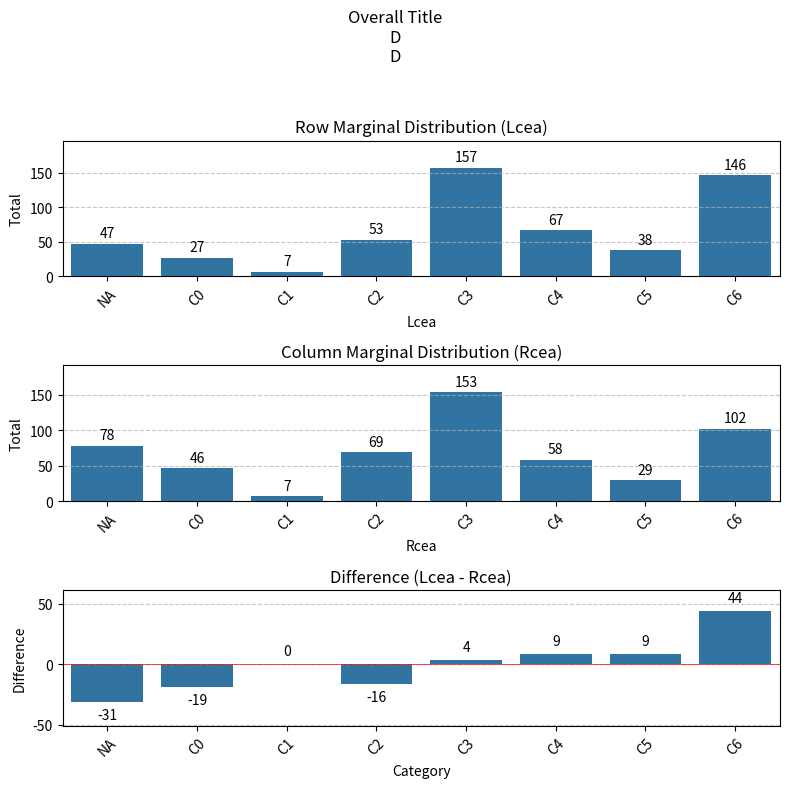

This figure's Python source:
import pandas as pd
import matplotlib.pyplot as plt
import seaborn as sns

# Assuming df_tabl is your contingency table DataFrame
# If not, recreate it:
data = [
     [0, 0, 0, 2, 18, 5, 0, 22],
     [0, 0, 0, 1, 8, 2, 2, 14],
     [0, 0, 1, 0, 3, 2, 1, 0],
     [3, 1, 1, 10, 14, 3, 3, 18],
     [20, 9, 0, 15, 80, 16, 3, 14],
     [9, 2, 1, 3, 17, 23, 7, 5],
     [7, 5, 1, 5, 4, 2, 6, 8],
     [39, 29, 3, 33, 9, 5, 7, 21]
 ]
index = pd.Index(['NA', 'C0', 'C1', 'C2', 'C3', 'C4', 'C5', 'C6'], name='Lcea')
columns = pd.Index(['NA', 'C0', 'C1', 'C2', 'C3', 'C4', 'C5', 'C6'], name='Rcea')
df_tabl = pd.DataFrame(data, index=index, columns=columns)

import pandas as pd
import matplotlib.pyplot as plt
import seaborn as sns

# Assuming df_tabl is your contingency table DataFrame
# If not, recreate it as shown in the previous example

# Calculate row and column totals
row_totals = df_tabl.sum(axis=1)
col_totals = df_tabl.sum(axis=0)

# Calculate the difference (Lcea - Rcea)
diff_totals = row_totals - col_totals

# Create a figure with three subplots
fig, (ax1, ax2, ax3) = plt.subplots(3, 1, figsize=(8, 8))

# Function to add value labels on top of bars
def add_value_labels(ax, spacing=5):
    for rect in ax.patches:
        y_value = rect.get_height()
        x_value = rect.get_x() + rect.get_width() / 2
        label = f"{y_value:.0f}"
        va = 'bottom' if y_value >= 0 else 'top'
        y_pos = y_value + spacing if y_value >= 0 else y_value - spacing
        ax.annotate(label, (x_value, y_pos), ha='center', va=va)

# Function to set y-axis limits with extra space for labels (for positive values only)
def set_y_axis_limit_positive(ax, values):
    max_val = max(values)
    ax.set_ylim(0, max_val * 1.25)  # Add 15% extra space on top

# Function to set y-axis limits with extra space for labels (for positive and negative values)
def set_y_axis_limit_both(ax, values):
    max_val = max(abs(max(values)), abs(min(values)))
    ax.set_ylim(-max_val * 1.15, max_val * 1.40)  # Add 15% extra space on both sides

# Plot row totals (Lcea)
sns.barplot(x=row_totals.index, y=row_totals.values, ax=ax1)
ax1.set_title('Row Marginal Distribution (Lcea)')
ax1.set_xlabel('Lcea')
ax1.set_ylabel('Total')
ax1.tick_params(axis='x', rotation=45)
ax1.grid(axis='y', linestyle='--', alpha=0.7)
set_y_axis_limit_positive(ax1, row_totals)
add_value_labels(ax1)

# Plot column totals (Rcea)
sns.barplot(x=col_totals.index, y=col_totals.values, ax=ax2)
ax2.set_title('Column Marginal Distribution (Rcea)')
ax2.set_xlabel('Rcea')
ax2.set_ylabel('Total')
ax2.tick_params(axis='x', rotation=45)
ax2.grid(axis='y', linestyle='--', alpha=0.7)
set_y_axis_limit_positive(ax2, col_totals)
add_value_labels(ax2)

# Plot difference (Lcea - Rcea)
sns.barplot(x=diff_totals.index, y=diff_totals.values, ax=ax3)
ax3.set_title('Difference (Lcea - Rcea)')
ax3.set_xlabel('Category')
ax3.set_ylabel('Difference')
ax3.tick_params(axis='x', rotation=45)
ax3.grid(axis='y', linestyle='--', alpha=0.7)
set_y_axis_limit_both(ax3, diff_totals)
add_value_labels(ax3)

# Add a horizontal line at y=0 for the difference plot
ax3.axhline(y=0, color='r', linestyle='-', linewidth=0.5)
plt.suptitle(f'Overall Title\nD\nD')
plt.tight_layout(rect=[0, 0, 1, 0.95])
plt.show()

# Calculate and print coefficient of variation for row and column totals
row_cv = row_totals.std() / row_totals.mean()
col_cv = col_totals.std() / col_totals.mean()

print(f"Coefficient of Variation for Row Totals (Lcea): {row_cv:.4f}")
print(f"Coefficient of Variation for Column Totals (Rcea): {col_cv:.4f}")



